5-way image classification set "dataset" from GitHub (samuelchaparro1233/Lab3_CNN_Gesture_Robotics); label vocabulary: 0 dedos, 1 dedo, 2 dedos, 3 dedos, 4 dedos.

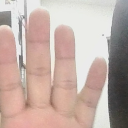
Label: 4 dedos

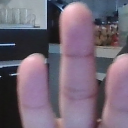
Label: 3 dedos

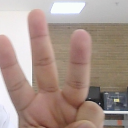
Label: 3 dedos

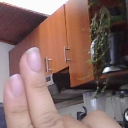
Label: 2 dedos

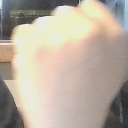
Label: 0 dedos

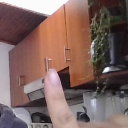
Label: 1 dedo
